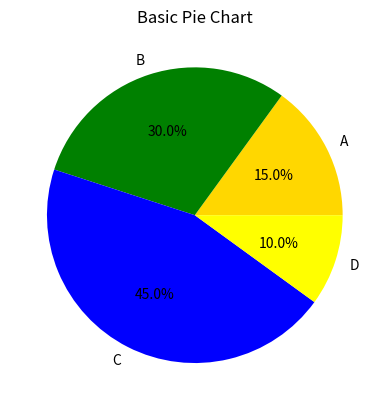

Write the Python code that produced this figure.
# Data
import matplotlib.pyplot as plt

labels = ['A', 'B', 'C', 'D']
sizes = [15, 30, 45, 10]

# Create a pie chart
explode = [0, 0.1, 0, 0]
colors = ['gold', 'green', 'blue', 'yellow']
plt.pie(sizes, labels=labels,colors=colors, autopct='%1.1f%%')

# Add a title
plt.title('Basic Pie Chart')

# Show the plot
plt.show()
